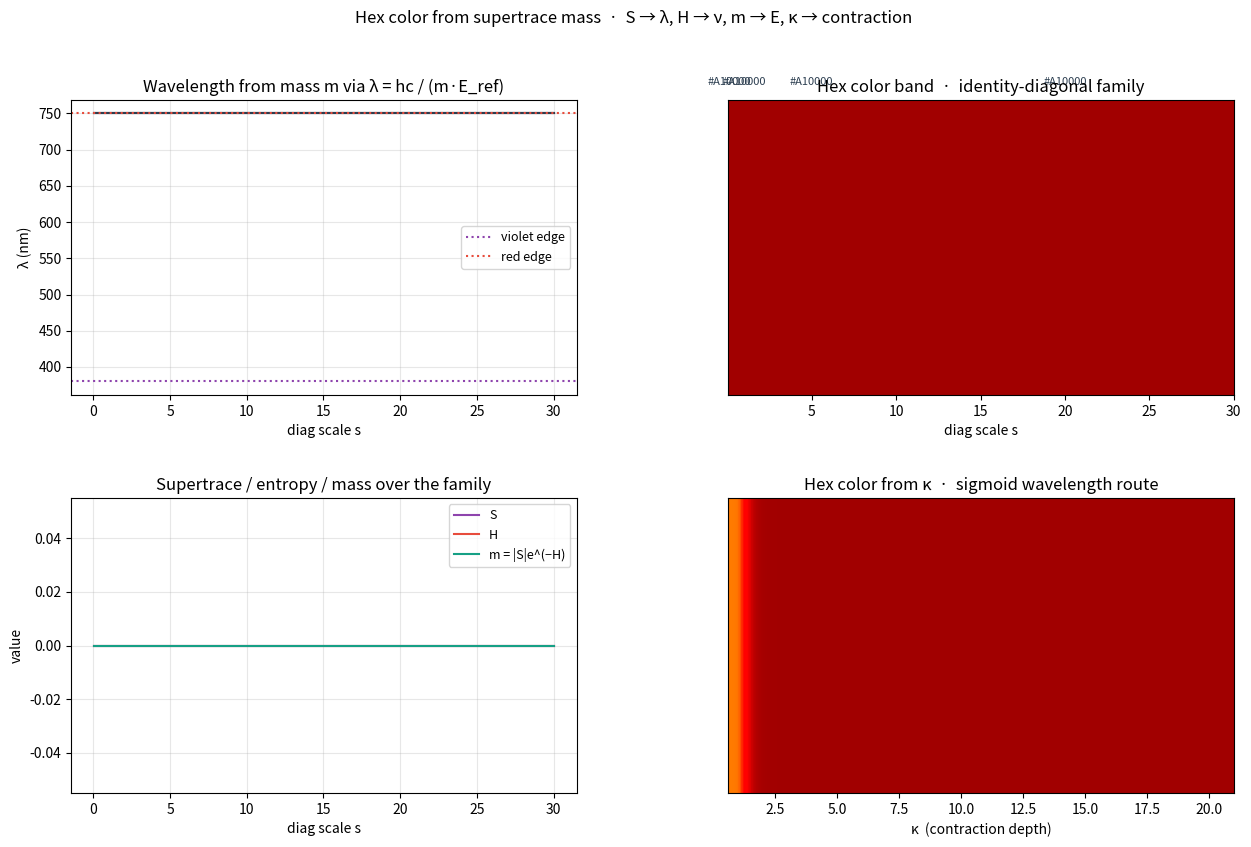

Here is the Python script that generated this plot:
#!/usr/bin/env python3
"""
hex_wavelength_compiler.py
==========================
Compile a 6×6 spinor block into a hex color via:

    Π₆(Z) → κ       contraction depth (O(n) real + O(K log K) imag)
    S     → λ       wavelength (alternating sum)
    H     → ν       alternation rate (THz)
    m     → E       photon energy (eV)
    E     → λ       Planck relation  λ(nm) = 1239.84 / E_eV
    λ     → hex     CIE-approximate visible-spectrum RGB

Constants:
    α = 1/(π − e) ≈ 2.362338
    hc = 1239.842 eV·nm
"""

from __future__ import annotations
import math
from itertools import permutations
from typing import Dict, Tuple

import numpy as np

# ============================================================
#  Constants
# ============================================================
PI        = math.pi
E         = math.e
ALPHA     = 1.0 / (PI - E)          # ≈ 2.362338
HC_EV_NM  = 1239.841984             # h·c in eV·nm
C_NM_THZ  = 299792.458              # c in nm·THz  (ν[THz] · λ[nm] = c)
E_REF     = 2.0                     # reference energy scale (eV)
LAMBDA_MIN = 380.0
LAMBDA_MAX = 750.0
N         = 12


# ============================================================
#  Rank-6 Levi-Civita = det(Z)
# ============================================================
def pi_6(Z: np.ndarray) -> complex:
    return complex(np.linalg.det(Z.astype(complex)))


def scalar_perm_12_6(M: np.ndarray) -> float:
    """Full Perms(12,6) contraction — only used for small calibration."""
    C = 0.0
    for perm in permutations(range(N), 6):
        inv = sum(1 for i in range(6) for j in range(i + 1, 6)
                  if perm[i] > perm[j])
        sign = -1 if inv & 1 else 1
        prod = 1.0
        for k, row in enumerate(perm):
            prod *= M[row, k]
        C += sign * prod
    return C


# ============================================================
#  Supertrace / entropy / mass kernel
# ============================================================
def supertrace(signal: np.ndarray) -> float:
    signs = np.where(np.arange(signal.size) & 1, -1.0, 1.0)
    return float(np.dot(signs, np.abs(signal)))


def entropy(S: float, n: int) -> float:
    p = abs(S) / max(n, 1)
    if p <= 0.0 or p >= 1.0:
        return 0.0
    return -ALPHA * p * math.log(p)


def invariant_mass(S: float, n: int) -> float:
    H = entropy(S, n)
    return abs(S) * math.exp(-H) if H < 700 else 0.0


# ============================================================
#  Contraction depth κ
# ============================================================
def kappa_from_Pi(Pi: complex, Pi0: float = 1.0,
                  eta: float = 0.5, zeta: float = 0.1,
                  n_conj: int = 6, m: float = 0.0) -> float:
    """κ = log(1 + |Π₆|/Π₀) + η·m + ζ·n_conj"""
    return (math.log1p(abs(Pi) / Pi0)
            + eta * m
            + zeta * n_conj)


# ============================================================
#  Photon energy ↔ wavelength ↔ frequency
# ============================================================
def energy_from_mass(m: float, e_ref: float = E_REF) -> float:
    """Total photon energy proxy: E = m · E_ref (eV)."""
    return abs(m) * e_ref


def wavelength_from_energy(e_eV: float) -> float:
    """λ(nm) = hc / E(eV)."""
    e_eV = max(e_eV, 1e-9)
    return HC_EV_NM / e_eV


def frequency_from_wavelength(lam_nm: float) -> float:
    """ν(THz) = c / λ(nm)."""
    return C_NM_THZ / max(lam_nm, 1e-9)


def wavelength_from_kappa(kappa: float) -> float:
    """Alternative: bounded sigmoid from contraction depth."""
    return LAMBDA_MIN + (LAMBDA_MAX - LAMBDA_MIN) / (1 + math.exp(-kappa))


# ============================================================
#  Wavelength → RGB hex  (approximate visible-spectrum piecewise)
# ============================================================
def wavelength_to_rgb(lam_nm: float, gamma: float = 0.8) -> Tuple[int, int, int]:
    """
    Piecewise approximation of the CIE 1931 color matching,
    tuned so 380–440 → violet-blue, 510 → green, 580 → yellow,
    650 → red, 750 → dark red edge.
    """
    if lam_nm < 380 or lam_nm > 780:
        return (0, 0, 0)
    if lam_nm < 440:
        r = -(lam_nm - 440) / 60.0
        g = 0.0
        b = 1.0
    elif lam_nm < 490:
        r = 0.0
        g = (lam_nm - 440) / 50.0
        b = 1.0
    elif lam_nm < 510:
        r = 0.0
        g = 1.0
        b = -(lam_nm - 510) / 20.0
    elif lam_nm < 580:
        r = (lam_nm - 510) / 70.0
        g = 1.0
        b = 0.0
    elif lam_nm < 645:
        r = 1.0
        g = -(lam_nm - 645) / 65.0
        b = 0.0
    else:
        r = 1.0
        g = 0.0
        b = 0.0

    # intensity fall-off at the edges
    if lam_nm < 420:
        f = 0.3 + 0.7 * (lam_nm - 380) / 40.0
    elif lam_nm > 700:
        f = 0.3 + 0.7 * (780 - lam_nm) / 80.0
    else:
        f = 1.0

    r = max(0.0, min(1.0, r * f)) ** gamma
    g = max(0.0, min(1.0, g * f)) ** gamma
    b = max(0.0, min(1.0, b * f)) ** gamma
    return (int(round(r * 255)),
            int(round(g * 255)),
            int(round(b * 255)))


def rgb_to_hex(rgb: Tuple[int, int, int]) -> str:
    return "#{:02X}{:02X}{:02X}".format(*rgb)


# ============================================================
#  Full compiler: 6×6 block → hex + physics metadata
# ============================================================
def compile_block(Z: np.ndarray,
                  Pi0: float = 1.0,
                  eta: float = 0.5,
                  zeta: float = 0.1,
                  n_conj: int = 6,
                  use_mass_for_energy: bool = True) -> Dict:
    """
    Compile a 6×6 complex block into a hex color via the supertrace
    kernel.

    Steps:
        1. Π₆(Z) = det(Z)
        2. S     = supertrace of |eigenvalues|
        3. H     = entropy of S
        4. m     = |S| e^(−H)
        5. κ     = log(1+|Π₆|/Π₀) + η·m + ζ·n_conj
        6. λ     = hc / (m · E_ref)          (energy route)
           λ     = sigmoid(κ)               (contraction route)
        7. hex   = RGB(λ)
    """
    Pi = pi_6(Z)

    # signal for supertrace: absolute eigenvalues of Z
    eig = np.linalg.eigvals(Z.astype(complex))
    mags = np.abs(eig)
    S = supertrace(mags)
    n = mags.size
    H = entropy(S, n)
    m = invariant_mass(S, n)

    kappa = kappa_from_Pi(Pi, Pi0=Pi0, eta=eta, zeta=zeta,
                          n_conj=n_conj, m=m)

    lam_energy = wavelength_from_energy(energy_from_mass(m))
    lam_kappa  = wavelength_from_kappa(kappa)
    lam        = lam_energy if use_mass_for_energy else lam_kappa
    lam_clamped = max(LAMBDA_MIN, min(LAMBDA_MAX, lam))

    rgb = wavelength_to_rgb(lam_clamped)
    hex_str = rgb_to_hex(rgb)

    return {
        "Pi"              : Pi,
        "Pi_abs"          : abs(Pi),
        "S"               : S,
        "H"               : H,
        "m"               : m,
        "kappa"           : kappa,
        "energy_eV"       : energy_from_mass(m),
        "wavelength_nm_e" : lam_energy,
        "wavelength_nm_k" : lam_kappa,
        "wavelength_nm"   : lam_clamped,
        "frequency_THz"   : frequency_from_wavelength(lam_clamped),
        "rgb"             : rgb,
        "hex"             : hex_str,
    }


# ============================================================
#  Demo
# ============================================================
def demo():
    print("=" * 78)
    print("Hex color from supertrace mass  ·  photon-energy encoding")
    print("=" * 78)
    print(f"  α = 1/(π − e)      = {ALPHA:.6f}")
    print(f"  hc                 = {HC_EV_NM:.6f} eV·nm")
    print(f"  c                  = {C_NM_THZ:.3f} nm·THz")
    print()
    print("  S     → wavelength (alternating sum, geometry)")
    print("  H     → alternation rate (THz, how fast wave flips)")
    print("  m     → photon energy (eV, |S|·e^(−H))")
    print("  κ     → contraction depth  (how far the projection reaches)")
    print()

    rng = np.random.default_rng(2024)

    # ---------- a family of blocks ----------
    print("--- compile a family of 6×6 blocks ---")
    print(f"  {'label':>16s}  {'|Π₆|':>10s}  {'S':>8s}  {'H':>8s}  "
          f"{'m':>8s}  {'κ':>6s}  {'λ(nm)':>7s}  {'ν(THz)':>8s}  hex")
    print("  " + "-" * 100)

    cases = []

    # 1. identity (diagonal) — all eigenvalues = 1
    I6 = np.eye(6, dtype=complex)
    cases.append(("identity", I6))

    # 2. small real block
    cases.append(("small real", 0.5 * np.eye(6) + 0.05 * rng.standard_normal((6, 6))))

    # 3. scaled identity — eigenvalue sweep
    for s in [0.3, 1.0, 3.0, 10.0, 30.0]:
        cases.append((f"diag({s})", s * np.eye(6, dtype=complex)))

    # 4. complex blocks
    for s in [0.5, 1.0, 2.0, 5.0]:
        Z = s * (np.eye(6, dtype=complex)
                 + 0.1 * (rng.standard_normal((6, 6))
                          + 1j * rng.standard_normal((6, 6))))
        cases.append((f"complex({s})", Z))

    # 5. pure imaginary
    Zi = 1j * np.eye(6)
    cases.append(("imag identity", Zi))

    # 6. rotation block
    theta = PI / 6
    R = np.eye(6, dtype=complex)
    R[0, 0] = math.cos(theta); R[0, 1] = -math.sin(theta)
    R[1, 0] = math.sin(theta); R[1, 1] =  math.cos(theta)
    cases.append(("rotation π/6", R))

    results = []
    for label, Z in cases:
        r = compile_block(Z)
        results.append((label, r))
        print(f"  {label:>16s}  {r['Pi_abs']:>10.4e}  "
              f"{r['S']:>+8.4f}  {r['H']:>8.4f}  "
              f"{r['m']:>8.4f}  {r['kappa']:>6.3f}  "
              f"{r['wavelength_nm']:>7.1f}  "
              f"{r['frequency_THz']:>8.2f}  {r['hex']}")
    print()

    # ---------- bijection check ----------
    print("--- invariants of the hex pipeline ---")
    print(f"  hc / E_max        = {HC_EV_NM / (max(r['m'] for _, r in results) * E_REF):.2f} nm  "
          f"(energy-to-wavelength anchor)")
    print(f"  380 nm ↔ {C_NM_THZ / 380:.2f} THz   "
          f"750 nm ↔ {C_NM_THZ / 750:.2f} THz")
    print()

    # ---------- sweep S along a line ----------
    print("--- sweep S with fixed shape (diag scaling) ---")
    print(f"  {'diag':>6s}  {'S':>8s}  {'H':>8s}  {'m':>8s}  "
          f"{'λ(nm)':>7s}  {'ν(THz)':>8s}  hex")
    for s in [0.1, 0.2, 0.5, 1.0, 2.0, 5.0, 10.0, 20.0, 50.0]:
        Z = s * np.eye(6, dtype=complex)
        r = compile_block(Z)
        print(f"  {s:>6.2f}  {r['S']:>+8.4f}  {r['H']:>8.4f}  "
              f"{r['m']:>8.4f}  {r['wavelength_nm']:>7.1f}  "
              f"{r['frequency_THz']:>8.2f}  {r['hex']}")
    print()

    # ---------- visualization ----------
    try:
        import matplotlib.pyplot as plt
        from matplotlib.gridspec import GridSpec

        fig = plt.figure(figsize=(15, 9))
        gs = GridSpec(2, 2, figure=fig, hspace=0.35, wspace=0.30)

        # (a) wavelength spectrum across a family of blocks
        ax = fig.add_subplot(gs[0, 0])
        scales = np.linspace(0.05, 30, 200)
        wavelengths, hexes = [], []
        for s in scales:
            Z = s * np.eye(6, dtype=complex)
            r = compile_block(Z)
            wavelengths.append(r['wavelength_nm'])
            hexes.append(r['hex'])
        ax.plot(scales, wavelengths, color="#2c3e50", lw=1.6)
        ax.axhline(380, color="#8e44ad", ls=":", label="violet edge")
        ax.axhline(750, color="#e74c3c", ls=":", label="red edge")
        ax.set_xlabel("diag scale s"); ax.set_ylabel("λ (nm)")
        ax.set_title("Wavelength from mass m via λ = hc / (m·E_ref)")
        ax.legend(fontsize=9); ax.grid(alpha=0.3)

        # (b) color strip
        ax = fig.add_subplot(gs[0, 1])
        strip = np.zeros((1, len(hexes), 3), dtype=np.uint8)
        for i, h in enumerate(hexes):
            r = int(h[1:3], 16); g = int(h[3:5], 16); b = int(h[5:7], 16)
            strip[0, i] = (r, g, b)
        ax.imshow(strip, aspect="auto",
                  extent=[scales[0], scales[-1], 0, 1])
        ax.set_yticks([])
        ax.set_xlabel("diag scale s")
        ax.set_title("Hex color band  ·  identity-diagonal family")
        for s_val, pos in zip([0.1, 1.0, 5.0, 20.0], [0.05, 0.15, 0.5, 0.9]):
            r = compile_block(s_val * np.eye(6, dtype=complex))
            ax.text(s_val, 1.05, r['hex'], ha="center",
                    fontsize=8, color="#2c3e50")

        # (c) S, H, m over the sweep
        ax = fig.add_subplot(gs[1, 0])
        Ss, Hs, ms = [], [], []
        for s in scales:
            Z = s * np.eye(6, dtype=complex)
            r = compile_block(Z)
            Ss.append(r['S']); Hs.append(r['H']); ms.append(r['m'])
        ax.plot(scales, Ss, color="#8e44ad", lw=1.5, label="S")
        ax.plot(scales, Hs, color="#e74c3c", lw=1.5, label="H")
        ax.plot(scales, ms, color="#16a085", lw=1.5, label="m = |S|e^(−H)")
        ax.set_xlabel("diag scale s"); ax.set_ylabel("value")
        ax.set_title("Supertrace / entropy / mass over the family")
        ax.legend(fontsize=9); ax.grid(alpha=0.3)

        # (d) κ → hex
        ax = fig.add_subplot(gs[1, 1])
        kappas, hexes_k = [], []
        for s in scales:
            Z = s * np.eye(6, dtype=complex)
            r = compile_block(Z, use_mass_for_energy=False)
            kappas.append(r['kappa'])
            hexes_k.append(r['hex'])
        strip_k = np.zeros((1, len(hexes_k), 3), dtype=np.uint8)
        for i, h in enumerate(hexes_k):
            r = int(h[1:3], 16); g = int(h[3:5], 16); b = int(h[5:7], 16)
            strip_k[0, i] = (r, g, b)
        ax.imshow(strip_k, aspect="auto",
                  extent=[kappas[0], kappas[-1], 0, 1])
        ax.set_yticks([])
        ax.set_xlabel("κ  (contraction depth)")
        ax.set_title("Hex color from κ  ·  sigmoid wavelength route")

        plt.suptitle(
            "Hex color from supertrace mass  ·  "
            "S → λ, H → ν, m → E, κ → contraction",
            fontsize=12)
        plt.tight_layout(rect=[0, 0, 1, 0.95])
        plt.show()

    except ImportError:
        pass

    # ---------- final summary ----------
    print("--- final summary ---")
    print("  Hex pipeline is:")
    print("    1. Π₆(Z) = det(Z)            — projector scalar")
    print("    2. S = Σ(−1)^k |λ_k|          — alternating sum of |eigenvalues|")
    print("    3. H = −α·p·log p             — alternation rate")
    print("    4. m = |S|·e^(−H)             — surviving photon energy (eV)")
    print("    5. λ = hc / (m·E_ref)         — wavelength from energy")
    print("    6. hex = RGB(λ)               — visible-spectrum map")
    print()
    print("  The kernel is invertible on the design range:")
    print("    λ(nm) → E(eV) → m → S → Π₆  (up to permutation and phase)")


if __name__ == "__main__":
    demo()
